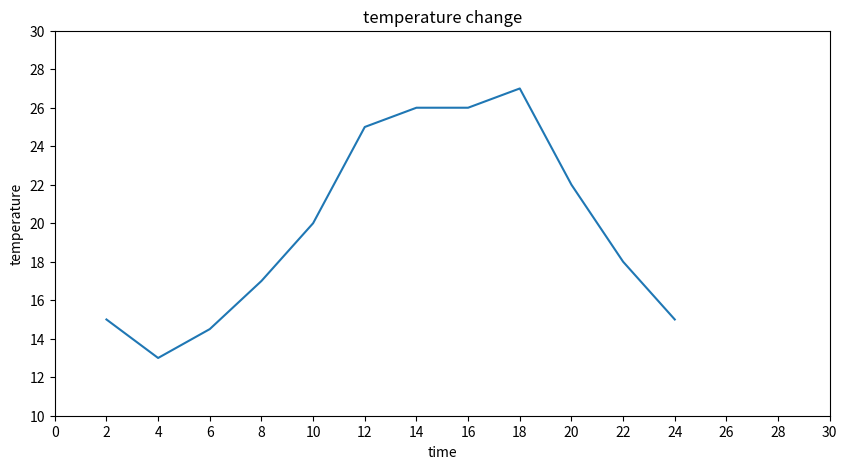

Reproduce this figure in Python.
from matplotlib import pyplot as plt

# 定义x轴数据，从2开始，每次增加2，到26结束
x = range(2, 26, 2)
# 定义y轴数据
y = [15, 13, 14.5, 17, 20, 25, 26, 26, 27, 22, 18, 15]

# 创建一个图形对象，设置大小和分辨率
fig = plt.figure(figsize=(10, 5), dpi=80)
# 绘制折线图
plt.plot(x, y)
# 设置x轴刻度
plt.xticks(range(0, 31, 2))
# 设置y轴刻度
plt.yticks(range(10, 31, 2))
# 设置x轴标签
plt.xlabel("time")
# 设置y轴标签
plt.ylabel("temperature")
# 设置图像标题
plt.title("temperature change")
# 显示图像
plt.show()
